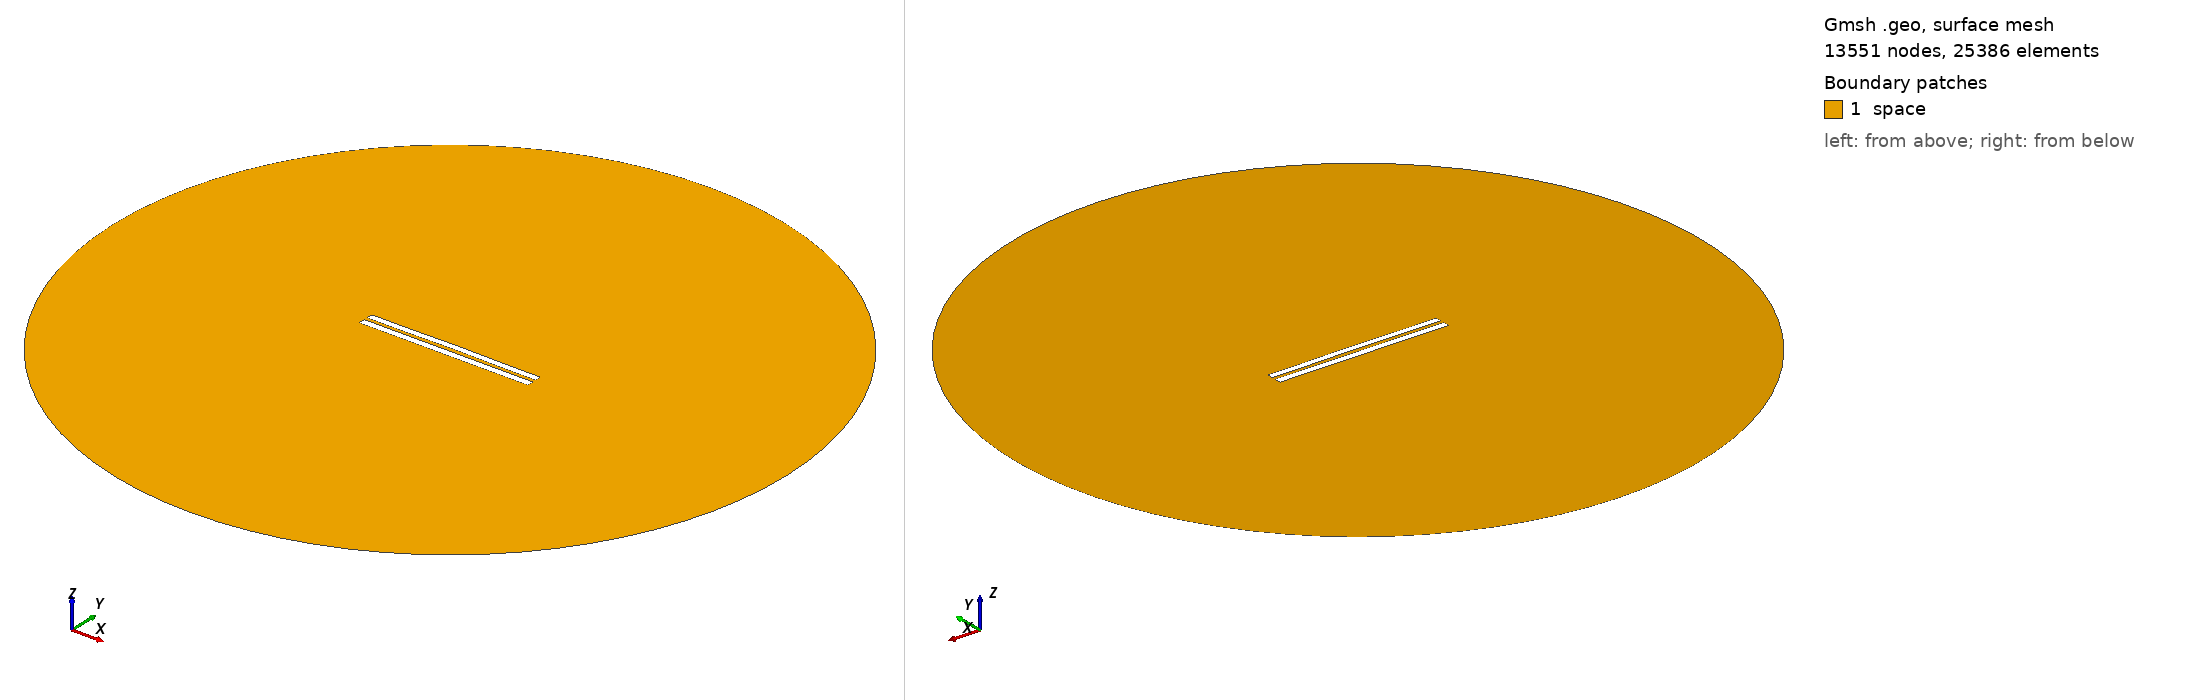

Gmsh geometry script, surface-meshed: 13551 nodes, 25386 surface elements. Boundary patches (legend numbers): 1 space. Left view from above one corner, right view from below the opposite corner. Legend entries are the model's physical surfaces. The drawing asked Gmsh for element sizes between 1% and 20% of the model's largest extent; the script's own settings can give other sizes.

=== 4862.geo (drawn) ===
//---------------------------------------
// Geometry kernel
//---------------------------------------

SetFactory("OpenCASCADE");



//---------------------------------------
// Parameters of the geometry
//---------------------------------------

// Overetch of the upper plate
overetch = 0.125;

// Distance between the plates
distance = 2.0;

// Discretization over the x axis (for the deformation)
nx = 50; 

// Length of the plate
L = 100 - overetch; 

// Number of modes
n = 4; 

// 1st mode coefficient
coeff(1) = 0.07499999999999998;
beta(1) = 0.596864 * 3.1415926535 / L;

// 2nd mode coefficient
coeff(2) = 0.15;
beta(2) = 1.49418 * 3.1415926535 / L;

// 3rd mode coefficient
coeff(3) = 0.0;
beta(3) = 2.50025 * 3.1415926535 / L;

// 4th mode coefficient
coeff(4) = -0.075;
beta(4) = 3.49999 * 3.1415926535 / L;



//---------------------------------------
// Upper plate (deformed rectangle)
//---------------------------------------

// Coordiantes of the upper plate
xmin = -50;
xmax = 50 - overetch;

// Height of the upper plate
yheight = 4 - 2 * overetch;

// Indexes of the points
UpperID[] = {};
LowerID[] = {};
LeftID[] = {};
RightID[] = {};

// Point index
p = 1;

// Horizontal edges
For i In {1:nx}
    x = xmin + (i-1)*(xmax - xmin)/(nx-1);

    y_bottom = distance / 2 + overetch;
    For j In {1:n}
        C = (Cosh(beta(j)*L) + Cos(beta(j)*L)) / (Sinh(beta(j)*L) + Sin(beta(j)*L));
        y_bottom  = y_bottom + coeff(j) * (Cosh(beta(j)*(x+50)) - Cos(beta(j)*(x+50)) - C * (Sinh(beta(j)*(x+50)) - Sin(beta(j)*(x+50))));
    EndFor

    y_top = y_bottom + yheight;

    Point(p) = {x, y_top, 0, 1.0};
    UpperID[i] = p;
    p = p + 1;

    Point(p) = {x, y_bottom, 0, 1.0};
    LowerID[i] = p;
    p = p + 1;
EndFor

// Create point lists
UpperPts[] = {}; LowerPts[] = {};
For i In {1:nx}
  UpperPts[] += {UpperID[i]};
  LowerPts[] += {LowerID[i]};
EndFor

// Build splines
Spline(1) = {UpperPts[]};
Spline(2) = {LowerPts[]};
Line(3) = {LowerPts[nx-1], UpperPts[nx-1]};
Line(4) = {LowerPts[0], UpperPts[0]};

// Build the plane surface
Curve Loop(1) = {2, 3, -1, -4};
Plane Surface(1) = {1};



//---------------------------------------
// Lower plate (rectangle)
//---------------------------------------

// Vertices
Point(1001) = {-50, -1, 0, 1.0};
Point(1002) = { 50, -1, 0, 1.0};
Point(1003) = { 50,  -5, 0, 1.0};
Point(1004) = {-50,  -5, 0, 1.0};

// Edges
Line(5) = {1001, 1002};
Line(6) = {1002, 1003};
Line(7) = {1003, 1004};
Line(8) = {1004, 1001};

// Plane surface
Line Loop(2) = {5, 6, 7, 8};
Plane Surface(2) = {2}; 



//---------------------------------------
// Outer (fictious) boundary
//---------------------------------------

// Points
Point(1005) = {0, 0, 0};       // Center
Point(1006) = {200, 0, 0};     // Start point
Point(1007) = {0, 200, 0};     // 90 degrees
Point(1008) = {-200, 0, 0};    // 180 degrees
Point(1009) = {0, -200, 0};    // 270 degrees

// Circle arcs (each needs start, center, end)
Circle(9) = {1006, 1005, 1007};
Circle(10) = {1007, 1005, 1008};
Circle(11) = {1008, 1005, 1009};
Circle(12) = {1009, 1005, 1006};

// Plane surface for the entire domain
Curve Loop(3) = {9, 10, 11, 12};
Surface(3) = {3};

// Subtract the plates from the whole domain to obtain the actual domain where we want to solve the equations
BooleanDifference{ Surface{3}; Delete; }{ Surface{1}; Surface{2}; Delete; }




//---------------------------------------
// Transfinite Lines/Curves
//---------------------------------------

// Set the number of points on the boundaries
r = 7;

// Plates
Transfinite Curve {1, 2} = 50*r Using Progression 1;
Transfinite Curve {3, 4} = 2*r Using Progression 1;
Transfinite Line {5, 7} = 50*r Using Progression 1;
Transfinite Line {6, 8} = 2*r Using Progression 1;

// Outer boundary
Transfinite Line {9, 10, 11, 12} = 20 Using Progression 1;



//---------------------------------------
// Physical groups
//---------------------------------------                

// Physical curves (boundaries)
Physical Line("force_segment", 10) = {2};
Physical Line("upper_plate", 11) = {1, 3, 4};
Physical Line("lower_plate", 12) = {5, 6, 7, 8};
Physical Line("boundary", 20) = {9, 10, 11, 12};

// Physical Surfaces
Physical Surface("space", 30) = {3};



//---------------------------------------
// 6. Generate the Mesh
//---------------------------------------

// 2D mesh generation
Mesh 2;
